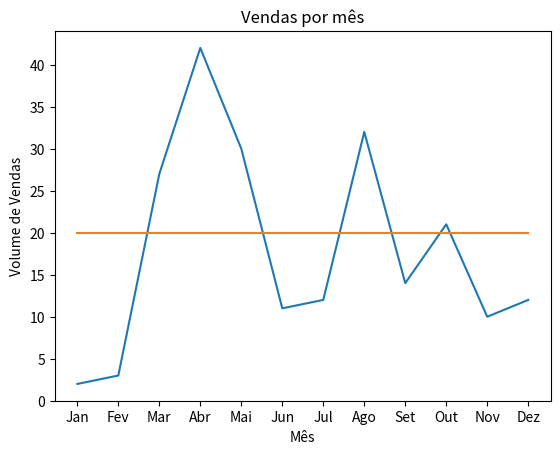

Generate this figure with matplotlib:
import matplotlib.pyplot as plt
import numpy as np


x = ['Jan', 'Fev', 'Mar', 'Abr', 'Mai', 'Jun',
     'Jul', 'Ago', 'Set', 'Out', 'Nov', 'Dez']
y = [2, 3, 27, 42, 30, 11, 12, 32, 14, 21, 10, 12]
z = [20 , 20, 20, 20, 20, 20, 20, 20, 20, 20, 20, 20]

plt.title('Vendas por mês')
plt.xlabel('Mês')
plt.ylabel('Volume de Vendas')
plt.plot(x, y)
plt.plot(x, z)
plt.show()
